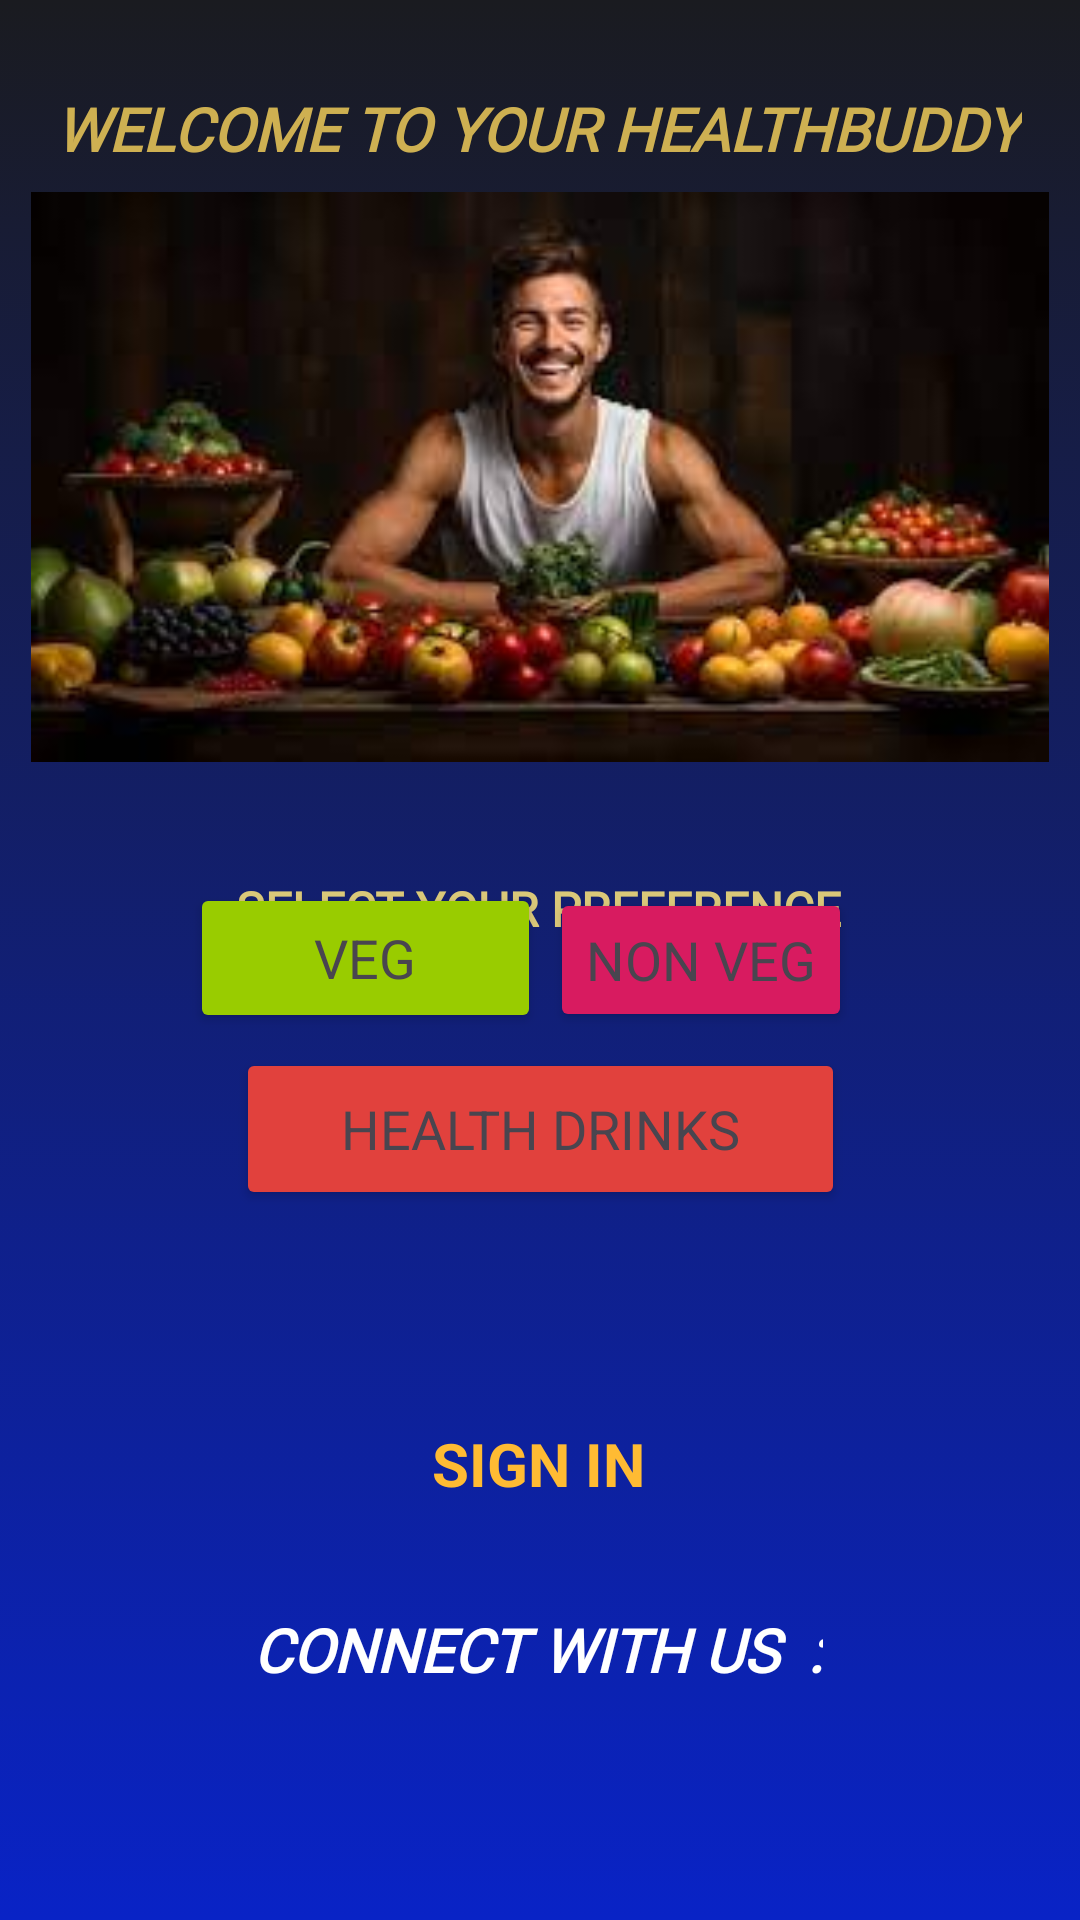

Write the Android layout XML for this screen, with the resource values it uses.
<!-- AndroidManifest.xml: application theme Theme.FOODTRACKINGAPP -->
<!-- res/layout/activity_main.xml -->
<?xml version="1.0" encoding="utf-8"?>
<androidx.constraintlayout.widget.ConstraintLayout xmlns:android="http://schemas.android.com/apk/res/android"
    xmlns:app="http://schemas.android.com/apk/res-auto"
    xmlns:tools="http://schemas.android.com/tools"
    android:layout_width="match_parent"
    android:layout_height="match_parent"
    android:background="@drawable/gradient_list"
    android:id="@+id/MainLayout"
    tools:context=".MainActivity">

    <TextView
        android:layout_width="wrap_content"
        android:layout_height="wrap_content"
        android:fontFamily="@font/alike_angular"
        android:text="WELCOME TO YOUR HEALTHBUDDY"
        android:textColor="#EEDCBB55"
        android:textSize="20sp"
        android:textStyle="bold|italic"
        app:layout_constraintBottom_toBottomOf="parent"
        app:layout_constraintEnd_toEndOf="parent"
        app:layout_constraintHorizontal_bias="0.491"
        app:layout_constraintStart_toStartOf="parent"
        app:layout_constraintTop_toTopOf="parent"
        app:layout_constraintVertical_bias="0.048" />

    <ImageView
        android:id="@+id/imageView"
        android:layout_width="0dp"
        android:layout_height="190dp"
        app:layout_constraintBottom_toBottomOf="parent"
        app:layout_constraintEnd_toEndOf="parent"
        app:layout_constraintHorizontal_bias="0.483"
        app:layout_constraintStart_toStartOf="parent"
        app:layout_constraintTop_toTopOf="parent"
        app:layout_constraintVertical_bias="0.142"
        app:srcCompat="@drawable/fitman" />

    <Button
        android:id="@+id/button"
        android:layout_width="117dp"
        android:layout_height="50dp"
        android:backgroundTint="@android:color/holo_green_light"
        android:text="VEG"
        android:textAppearance="@style/TextAppearance.AppCompat.Medium"
        app:layout_constraintBottom_toBottomOf="parent"
        app:layout_constraintEnd_toEndOf="parent"
        app:layout_constraintHorizontal_bias="0.261"
        app:layout_constraintStart_toStartOf="parent"
        app:layout_constraintTop_toTopOf="parent"
        app:layout_constraintVertical_bias="0.499" />

    <Button
        android:id="@+id/button1"
        android:layout_width="wrap_content"
        android:layout_height="wrap_content"
        android:layout_marginEnd="76dp"
        android:backgroundTint="#D81B60"
        android:text="NON VEG"
        android:textAppearance="@style/TextAppearance.AppCompat.Medium"
        app:layout_constraintBottom_toBottomOf="parent"
        app:layout_constraintEnd_toEndOf="parent"
        app:layout_constraintTop_toTopOf="parent" />

    <TextView
        android:id="@+id/textView2"
        android:layout_width="wrap_content"
        android:layout_height="wrap_content"
        android:layout_marginTop="292dp"
        android:fontFamily="@font/amiko"
        android:text="SELECT YOUR PREFERENCE"
        android:textColor="#DAC879"
        android:textColorHighlight="#D69F1C"
        android:textSize="16sp"
        android:textStyle="bold"
        app:layout_constraintEnd_toEndOf="parent"
        app:layout_constraintHorizontal_bias="0.497"
        app:layout_constraintStart_toStartOf="parent"
        app:layout_constraintTop_toTopOf="parent" />

    <TextView
        android:id="@+id/inTouch"
        android:layout_width="wrap_content"
        android:layout_height="wrap_content"
        android:fontFamily="@font/amita"
        android:text="CONNECT WITH US  :"
        android:textColor="@color/white"
        android:textColorHighlight="#3949AB"
        android:textColorHint="#3949AB"
        android:textSize="20sp"
        android:textStyle="bold|italic"
        app:layout_constraintBottom_toBottomOf="parent"
        app:layout_constraintEnd_toEndOf="parent"
        app:layout_constraintHorizontal_bias="0.497"
        app:layout_constraintStart_toStartOf="parent"
        app:layout_constraintTop_toTopOf="parent"
        app:layout_constraintVertical_bias="0.875" />

    <Button
        android:id="@+id/button2"
        android:layout_width="203dp"
        android:layout_height="54dp"
        android:backgroundTint="#E1413D"
        android:text="HEALTH DRINKS"
        android:textAppearance="@style/TextAppearance.AppCompat.Medium"
        app:layout_constraintBottom_toBottomOf="parent"
        app:layout_constraintEnd_toEndOf="parent"
        app:layout_constraintStart_toStartOf="parent"
        app:layout_constraintTop_toTopOf="parent"
        app:layout_constraintVertical_bias="0.596" />

    <TextView
        android:id="@+id/textView40"
        android:layout_width="wrap_content"
        android:layout_height="wrap_content"
        android:text="SIGN IN"
        android:textColor="@android:color/holo_orange_light"
        android:textColorHighlight="#3949AB"
        android:textColorHint="#3949AB"
        android:textSize="20sp"
        android:textStyle="bold"
        app:layout_constraintBottom_toBottomOf="parent"
        app:layout_constraintEnd_toEndOf="parent"
        app:layout_constraintHorizontal_bias="0.498"
        app:layout_constraintStart_toStartOf="parent"
        app:layout_constraintTop_toTopOf="parent"
        app:layout_constraintVertical_bias="0.774" />

    <TextView
        android:id="@+id/textView44"
        android:layout_width="wrap_content"
        android:layout_height="wrap_content"
        android:layout_marginTop="45dp"
        android:layout_marginBottom="228dp"
        android:text="SIGN IN TO UNLOCK CALORIE TRACKER"
        android:textColor="@color/white"
        android:textSize="18sp"
        app:layout_constraintBottom_toBottomOf="parent"
        app:layout_constraintEnd_toEndOf="parent"
        app:layout_constraintHorizontal_bias="0.494"
        app:layout_constraintStart_toStartOf="parent"
        app:layout_constraintTop_toBottomOf="@+id/button2" />

</androidx.constraintlayout.widget.ConstraintLayout>
<!-- resources referenced by this layout -->
<resources>
  <!-- drawable fitman: jpeg bitmap (drawable-v24, 7313 bytes) -->
  <!-- drawable gradient_list (drawable) -->
  <?xml version="1.0" encoding="utf-8"?>
  <animation-list xmlns:android="http://schemas.android.com/apk/res/android">
  <item
      android:drawable="@drawable/bg_1"
      android:duration="5000">
  
  </item>
      <item
          android:drawable="@drawable/bg_2"
          android:duration="5000">
  
      </item>
      <item
          android:drawable="@drawable/bg_3"
          android:duration="5000">
  
      </item>
  
  </animation-list>
  <style name="Theme.FOODTRACKINGAPP" parent="Base.Theme.FOODTRACKINGAPP" />
  <!-- drawable bg_1 (drawable) -->
  <?xml version="1.0" encoding="utf-8"?>
  <selector xmlns:android="http://schemas.android.com/apk/res/android">
      <item>
          <shape>
              <gradient
                  android:angle="280"
                  android:startColor="#1A1B20"
                  android:endColor="#0923C6"/>
          </shape>
      </item>
  </selector>
  <!-- drawable bg_2 (drawable) -->
  <?xml version="1.0" encoding="utf-8"?>
  <selector xmlns:android="http://schemas.android.com/apk/res/android">
      <item>
          <shape>
              <gradient
                  android:angle="315"
                  android:startColor="#182267"
                  android:endColor="#850C33"/>
          </shape>
      </item>
  </selector>
  <!-- drawable bg_3 (drawable) -->
  <?xml version="1.0" encoding="utf-8"?>
  <selector xmlns:android="http://schemas.android.com/apk/res/android">
  <item>
      <shape>
          <gradient
              android:angle="240"
              android:startColor="#2023DA"
              android:endColor="#7C4208"/>
      </shape>
  </item>
  </selector>
  <style name="Base.Theme.FOODTRACKINGAPP" parent="Theme.Material3.DayNight.NoActionBar">
          
          <item name="colorPrimary">#11100B</item>
  
      </style>
  <!-- not gathered from this repository: default colours our renderer supplied (Android Studio template values) -->
  <color name="white">#FFFFFFFF</color>
</resources>
